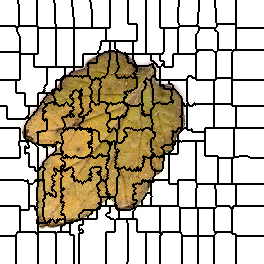

Values plotted in this chart, from the file beside it:
0, 0, 0, 0, 0, 0, 0, 0, 0, 0, 0, 0, 0, 0, 0, 0, 0, 0, 1, 1, 1, 1, 1, 1
0, 0, 0, 0, 0, 0, 0, 0, 0, 0, 0, 0, 0, 0, 0, 0, 0, 0, 1, 1, 1, 1, 1, 1
0, 0, 0, 0, 0, 0, 0, 0, 0, 0, 0, 0, 0, 0, 0, 0, 0, 0, 1, 1, 1, 1, 1, 1
0, 0, 0, 0, 0, 0, 0, 0, 0, 0, 0, 0, 0, 0, 0, 0, 0, 0, 1, 1, 1, 1, 1, 1
0, 0, 0, 0, 0, 0, 0, 0, 0, 0, 0, 0, 0, 0, 0, 0, 0, 0, 0, 1, 1, 1, 1, 1
0, 0, 0, 0, 0, 0, 0, 0, 0, 0, 0, 0, 0, 0, 0, 0, 0, 0, 0, 1, 1, 1, 1, 1
0, 0, 0, 0, 0, 0, 0, 0, 0, 0, 0, 0, 0, 0, 0, 0, 0, 0, 0, 1, 1, 1, 1, 1
0, 0, 0, 0, 0, 0, 0, 0, 0, 0, 0, 0, 0, 0, 0, 0, 0, 0, 0, 1, 1, 1, 1, 1
0, 0, 0, 0, 0, 0, 0, 0, 0, 0, 0, 0, 0, 0, 0, 0, 0, 0, 0, 1, 1, 1, 1, 1
0, 0, 0, 0, 0, 0, 0, 0, 0, 0, 0, 0, 0, 0, 0, 0, 0, 0, 0, 1, 1, 1, 1, 1
0, 0, 0, 0, 0, 0, 0, 0, 0, 0, 0, 0, 0, 0, 0, 0, 0, 0, 0, 1, 1, 1, 1, 1
0, 0, 0, 0, 0, 0, 0, 0, 0, 0, 0, 0, 0, 0, 0, 0, 0, 0, 0, 1, 1, 1, 1, 1
0, 0, 0, 0, 0, 0, 0, 0, 0, 0, 0, 0, 0, 0, 0, 0, 0, 0, 0, 1, 1, 1, 1, 1
0, 0, 0, 0, 0, 0, 0, 0, 0, 0, 0, 0, 0, 0, 0, 0, 0, 0, 0, 1, 1, 1, 1, 1
0, 0, 0, 0, 0, 0, 0, 0, 0, 0, 0, 0, 0, 0, 0, 0, 0, 0, 0, 1, 1, 1, 1, 1
0, 0, 0, 0, 0, 0, 0, 0, 0, 0, 0, 0, 0, 0, 0, 0, 0, 0, 0, 1, 1, 1, 1, 1
0, 0, 0, 0, 0, 0, 0, 0, 0, 0, 0, 0, 0, 0, 0, 0, 0, 0, 0, 1, 1, 1, 1, 1
0, 0, 0, 0, 0, 0, 0, 0, 0, 0, 0, 0, 0, 0, 0, 0, 0, 0, 0, 1, 1, 1, 1, 1
0, 0, 0, 0, 0, 0, 0, 0, 0, 0, 0, 0, 0, 0, 0, 0, 0, 0, 0, 1, 1, 1, 1, 1
0, 0, 0, 0, 0, 0, 0, 0, 0, 0, 0, 0, 0, 0, 0, 0, 0, 0, 0, 1, 1, 1, 1, 1
0, 0, 0, 0, 0, 0, 0, 0, 0, 0, 0, 0, 0, 0, 0, 0, 0, 0, 0, 1, 1, 1, 1, 1
0, 0, 0, 0, 0, 0, 0, 0, 0, 0, 0, 0, 0, 0, 0, 0, 0, 0, 0, 1, 1, 1, 1, 1
0, 0, 0, 0, 0, 0, 0, 0, 0, 0, 0, 0, 0, 0, 0, 0, 0, 0, 0, 1, 1, 1, 1, 1
0, 0, 0, 0, 0, 0, 0, 0, 0, 0, 0, 0, 0, 0, 0, 0, 0, 0, 0, 1, 1, 1, 1, 1
0, 0, 0, 0, 0, 0, 0, 0, 0, 0, 0, 0, 0, 0, 0, 0, 0, 0, 0, 1, 1, 1, 1, 1
0, 0, 0, 0, 0, 0, 0, 0, 0, 0, 0, 0, 0, 0, 0, 0, 0, 0, 0, 1, 1, 1, 1, 1
15, 15, 15, 15, 15, 15, 15, 15, 15, 15, 15, 15, 15, 15, 15, 15, 0, 0, 16, 16, 16, 16, 16, 16
15, 15, 15, 15, 15, 15, 15, 15, 15, 15, 15, 15, 15, 15, 15, 15, 0, 0, 16, 16, 16, 16, 16, 16
15, 15, 15, 15, 15, 15, 15, 15, 15, 15, 15, 15, 15, 15, 15, 15, 15, 16, 16, 16, 16, 16, 16, 16
15, 15, 15, 15, 15, 15, 15, 15, 15, 15, 15, 15, 15, 15, 15, 15, 15, 16, 16, 16, 16, 16, 16, 16
15, 15, 15, 15, 15, 15, 15, 15, 15, 15, 15, 15, 15, 15, 15, 15, 15, 16, 16, 16, 16, 16, 16, 16
15, 15, 15, 15, 15, 15, 15, 15, 15, 15, 15, 15, 15, 15, 15, 15, 15, 16, 16, 16, 16, 16, 16, 16
15, 15, 15, 15, 15, 15, 15, 15, 15, 15, 15, 15, 15, 15, 15, 15, 15, 15, 16, 16, 16, 16, 16, 16
15, 15, 15, 15, 15, 15, 15, 15, 15, 15, 15, 15, 15, 15, 15, 15, 15, 15, 16, 16, 16, 16, 16, 16
15, 15, 15, 15, 15, 15, 15, 15, 15, 15, 15, 15, 15, 15, 15, 15, 15, 15, 15, 16, 16, 16, 16, 16
15, 15, 15, 15, 15, 15, 15, 15, 15, 15, 15, 15, 15, 15, 15, 15, 15, 15, 15, 16, 16, 16, 16, 16
15, 15, 15, 15, 15, 15, 15, 15, 15, 15, 15, 15, 15, 15, 15, 15, 15, 15, 15, 15, 16, 16, 16, 16
15, 15, 15, 15, 15, 15, 15, 15, 15, 15, 15, 15, 15, 15, 15, 15, 15, 15, 15, 15, 16, 16, 16, 16
15, 15, 15, 15, 15, 15, 15, 15, 15, 15, 15, 15, 15, 15, 15, 15, 15, 15, 15, 15, 16, 16, 16, 16
15, 15, 15, 15, 15, 15, 15, 15, 15, 15, 15, 15, 15, 15, 15, 15, 15, 15, 15, 15, 16, 16, 16, 16
15, 15, 15, 15, 15, 15, 15, 15, 15, 15, 15, 15, 15, 15, 15, 15, 15, 15, 15, 15, 16, 16, 16, 16
15, 15, 15, 15, 15, 15, 15, 15, 15, 15, 15, 15, 15, 15, 15, 15, 15, 15, 15, 15, 16, 16, 16, 16
15, 15, 15, 15, 15, 15, 15, 15, 15, 15, 15, 15, 15, 15, 15, 15, 15, 15, 15, 15, 16, 16, 16, 16
15, 15, 15, 15, 15, 15, 15, 15, 15, 15, 15, 15, 15, 15, 15, 15, 15, 15, 15, 15, 16, 16, 16, 16
15, 15, 15, 15, 15, 15, 15, 15, 15, 15, 15, 15, 15, 15, 15, 15, 15, 15, 15, 15, 16, 16, 16, 16
15, 15, 15, 15, 15, 15, 15, 15, 15, 15, 15, 15, 15, 15, 15, 15, 15, 15, 15, 15, 16, 16, 16, 16
15, 15, 15, 15, 15, 15, 15, 15, 15, 15, 15, 15, 15, 15, 15, 15, 15, 15, 15, 15, 16, 16, 16, 16
15, 15, 15, 15, 15, 15, 15, 15, 15, 15, 15, 15, 15, 15, 15, 15, 15, 15, 15, 15, 16, 16, 16, 16
15, 15, 15, 15, 15, 15, 15, 15, 15, 15, 15, 15, 15, 15, 15, 15, 15, 15, 15, 15, 16, 16, 16, 16
15, 15, 15, 15, 15, 15, 15, 15, 15, 15, 15, 15, 15, 15, 15, 15, 15, 15, 15, 15, 16, 16, 16, 16
15, 15, 15, 15, 15, 15, 15, 15, 15, 15, 15, 15, 15, 15, 15, 15, 15, 15, 15, 15, 16, 16, 16, 16
15, 15, 15, 15, 15, 15, 15, 15, 15, 15, 15, 15, 15, 15, 15, 15, 15, 15, 15, 15, 16, 16, 16, 16
30, 30, 30, 30, 30, 30, 30, 30, 30, 30, 30, 30, 30, 30, 30, 30, 30, 30, 30, 30, 16, 16, 16, 16
30, 30, 30, 30, 30, 30, 30, 30, 30, 30, 30, 30, 30, 30, 30, 30, 30, 30, 30, 30, 16, 16, 16, 16
30, 30, 30, 30, 30, 30, 30, 30, 30, 30, 30, 30, 30, 30, 30, 30, 30, 30, 30, 30, 34, 34, 34, 34
30, 30, 30, 30, 30, 30, 30, 30, 30, 30, 30, 30, 30, 30, 30, 30, 30, 30, 30, 30, 34, 34, 34, 34
30, 30, 30, 30, 30, 30, 30, 30, 30, 30, 30, 30, 30, 30, 30, 30, 30, 30, 30, 30, 34, 34, 34, 34
30, 30, 30, 30, 30, 30, 30, 30, 30, 30, 30, 30, 30, 30, 30, 30, 30, 30, 30, 30, 34, 34, 34, 34
30, 30, 30, 30, 30, 30, 30, 30, 30, 30, 30, 30, 30, 30, 30, 30, 30, 30, 30, 30, 34, 34, 34, 34
30, 30, 30, 30, 30, 30, 30, 30, 30, 30, 30, 30, 30, 30, 30, 30, 30, 30, 30, 30, 34, 34, 34, 34
30, 30, 30, 30, 30, 30, 30, 30, 30, 30, 30, 30, 30, 30, 30, 30, 30, 30, 30, 30, 34, 34, 34, 34
... 203 more rows
